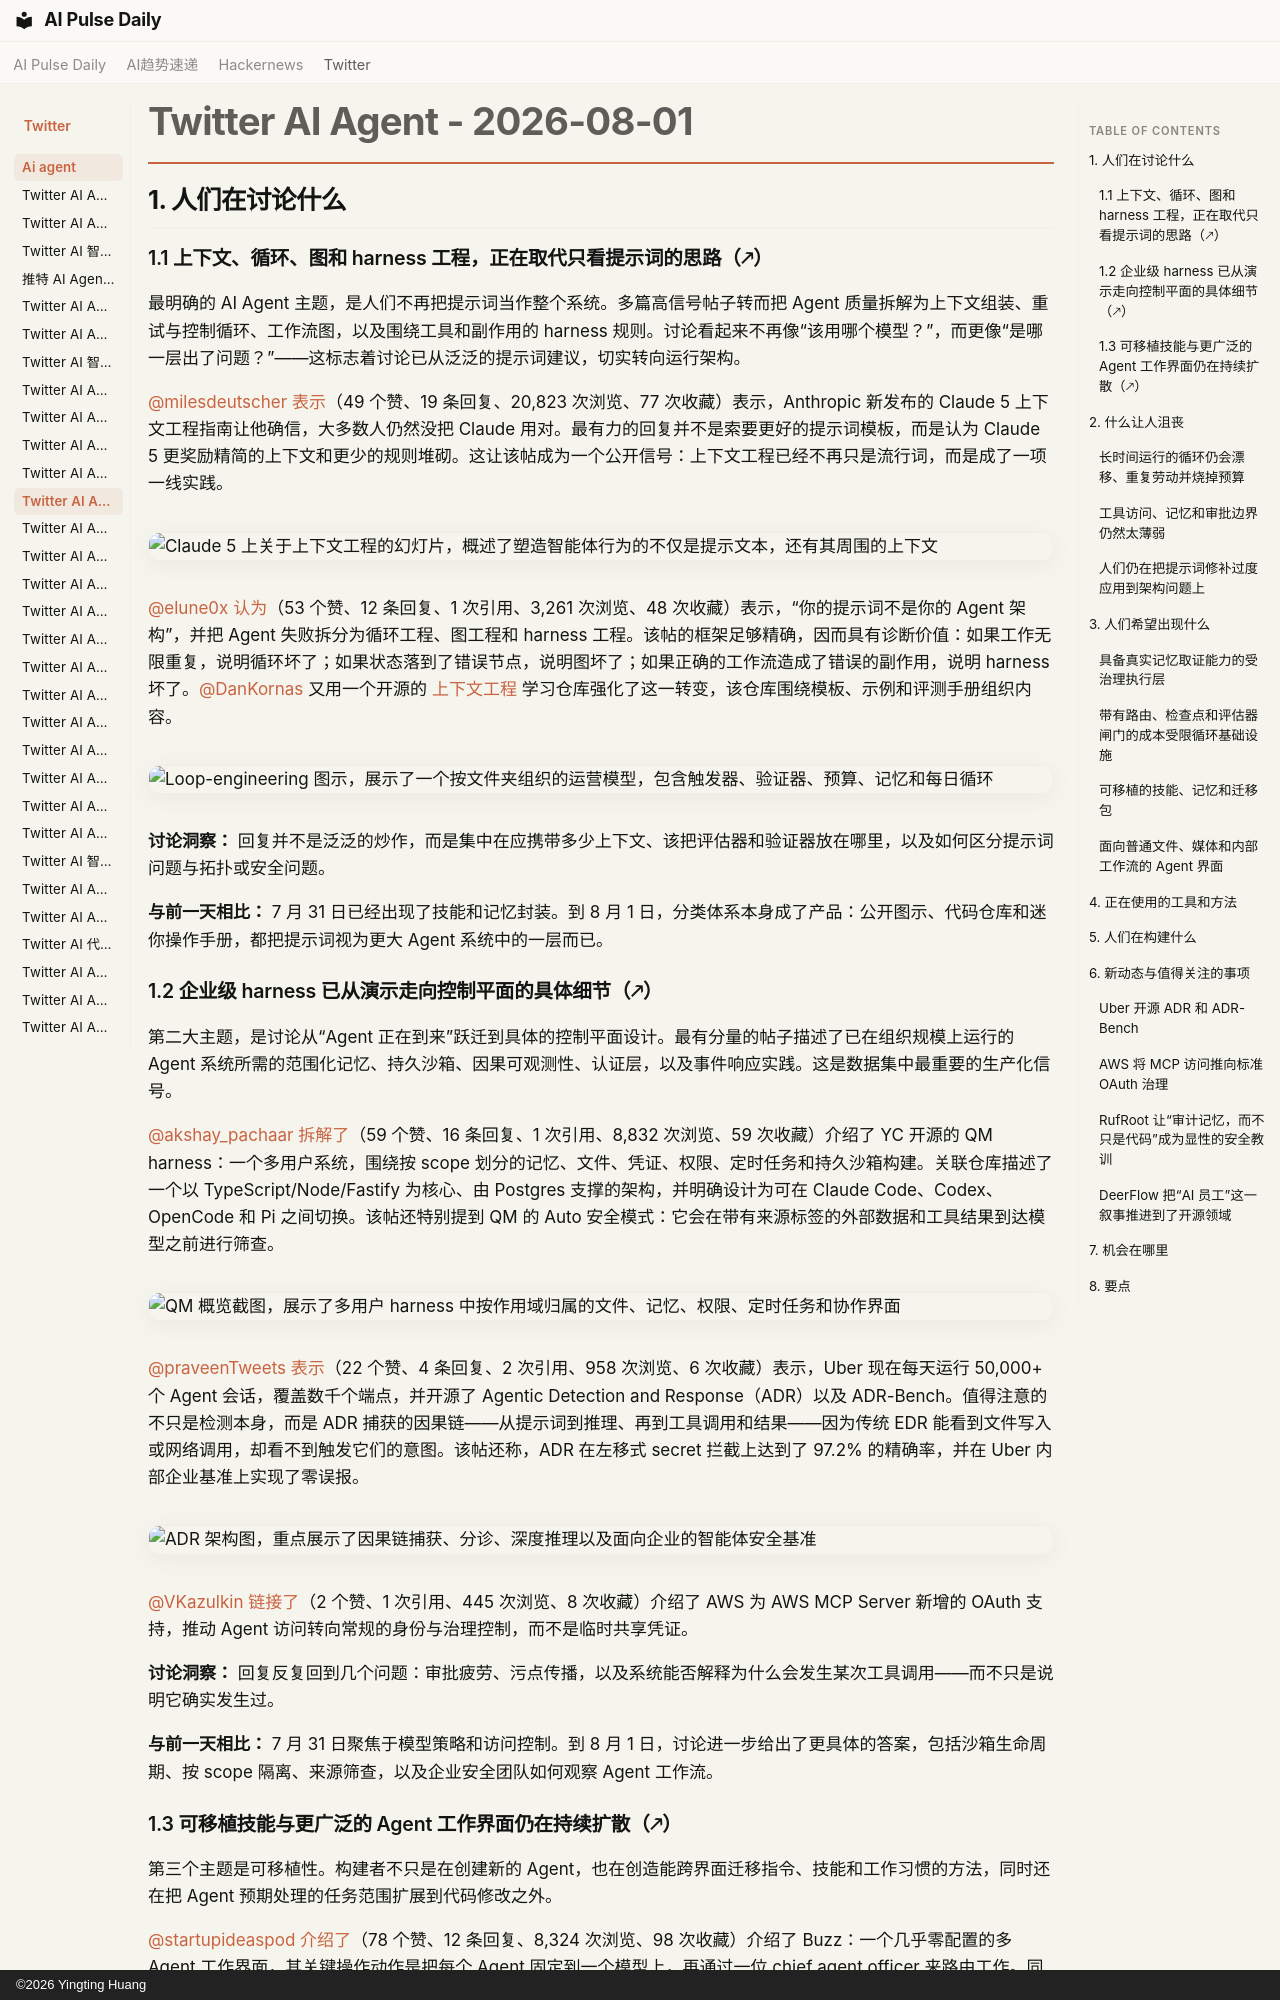

repository: vibewatch/vibewatch.github.io · page: twitter/ai-agent/2026-08-01.zh/index.html · generator: mkdocs · copyright: ©2026 Yingting Huang

# Twitter AI Agent - 2026-08-01

## 1. 人们在讨论什么

### 1.1 上下文、循环、图和 harness 工程，正在取代只看提示词的思路（🡕）

最明确的 AI Agent 主题，是人们不再把提示词当作整个系统。多篇高信号帖子转而把 Agent 质量拆解为上下文组装、重试与控制循环、工作流图，以及围绕工具和副作用的 harness 规则。讨论看起来不再像“该用哪个模型？”，而更像“是哪一层出了问题？”——这标志着讨论已从泛泛的提示词建议，切实转向运行架构。

[@milesdeutscher](https://x.com/milesdeutscher) [表示](https://x.com/milesdeutscher/status/2083448148576587878)（49 个赞、19 条回复、20,823 次浏览、77 次收藏）表示，Anthropic 新发布的 Claude 5 上下文工程指南让他确信，大多数人仍然没把 Claude 用对。最有力的回复并不是索要更好的提示词模板，而是认为 Claude 5 更奖励精简的上下文和更少的规则堆砌。这让该帖成为一个公开信号：上下文工程已经不再只是流行词，而是成了一项一线实践。

![Claude 5 上关于上下文工程的幻灯片，概述了塑造智能体行为的不仅是提示文本，还有其周围的上下文](https://pbs.twimg.com/media/HOnlDN0aIAAyfDk.jpg)

[@elune0x](https://x.com/elune0x) [认为](https://x.com/elune0x/status/2083559284898406598)（53 个赞、12 条回复、1 次引用、3,261 次浏览、48 次收藏）表示，“你的提示词不是你的 Agent 架构”，并把 Agent 失败拆分为循环工程、图工程和 harness 工程。该帖的框架足够精确，因而具有诊断价值：如果工作无限重复，说明循环坏了；如果状态落到了错误节点，说明图坏了；如果正确的工作流造成了错误的副作用，说明 harness 坏了。[@DanKornas](https://x.com/DanKornas) 又用一个开源的 [上下文工程](https://x.com/DanKornas/status/2083479329598472342) 学习仓库强化了这一转变，该仓库围绕模板、示例和评测手册组织内容。

![Loop-engineering 图示，展示了一个按文件夹组织的运营模型，包含触发器、验证器、预算、记忆和每日循环](https://pbs.twimg.com/media/HOmQ_xcXQAAhaSC.jpg)

**讨论洞察：** 回复并不是泛泛的炒作，而是集中在应携带多少上下文、该把评估器和验证器放在哪里，以及如何区分提示词问题与拓扑或安全问题。

**与前一天相比：** 7 月 31 日已经出现了技能和记忆封装。到 8 月 1 日，分类体系本身成了产品：公开图示、代码仓库和迷你操作手册，都把提示词视为更大 Agent 系统中的一层而已。

### 1.2 企业级 harness 已从演示走向控制平面的具体细节（🡕）

第二大主题，是讨论从“Agent 正在到来”跃迁到具体的控制平面设计。最有分量的帖子描述了已在组织规模上运行的 Agent 系统所需的范围化记忆、持久沙箱、因果可观测性、认证层，以及事件响应实践。这是数据集中最重要的生产化信号。

[@akshay_pachaar](https://x.com/akshay_pachaar) [拆解了](https://x.com/akshay_pachaar/status/2083551636706984356)（59 个赞、16 条回复、1 次引用、8,832 次浏览、59 次收藏）介绍了 YC 开源的 QM harness：一个多用户系统，围绕按 scope 划分的记忆、文件、凭证、权限、定时任务和持久沙箱构建。关联仓库描述了一个以 TypeScript/Node/Fastify 为核心、由 Postgres 支撑的架构，并明确设计为可在 Claude Code、Codex、OpenCode 和 Pi 之间切换。该帖还特别提到 QM 的 Auto 安全模式：它会在带有来源标签的外部数据和工具结果到达模型之前进行筛查。

![QM 概览截图，展示了多用户 harness 中按作用域归属的文件、记忆、权限、定时任务和协作界面](https://pbs.twimg.com/media/HOpDK7-b0AA-xm5.jpg)

[@praveenTweets](https://x.com/praveenTweets) [表示](https://x.com/praveenTweets/status/2083631934765449435)（22 个赞、4 条回复、2 次引用、958 次浏览、6 次收藏）表示，Uber 现在每天运行 50,000+ 个 Agent 会话，覆盖数千个端点，并开源了 Agentic Detection and Response（ADR）以及 ADR-Bench。值得注意的不只是检测本身，而是 ADR 捕获的因果链——从提示词到推理、再到工具调用和结果——因为传统 EDR 能看到文件写入或网络调用，却看不到触发它们的意图。该帖还称，ADR 在左移式 secret 拦截上达到了 97.2% 的精确率，并在 Uber 内部企业基准上实现了零误报。

![ADR 架构图，重点展示了因果链捕获、分诊、深度推理以及面向企业的智能体安全基准](https://pbs.twimg.com/media/HOqGzfhawAAuZzh.jpg)

[@VKazulkin](https://x.com/VKazulkin) [链接了](https://x.com/VKazulkin/status/2083615746014540018)（2 个赞、1 次引用、445 次浏览、8 次收藏）介绍了 AWS 为 AWS MCP Server 新增的 OAuth 支持，推动 Agent 访问转向常规的身份与治理控制，而不是临时共享凭证。

**讨论洞察：** 回复反复回到几个问题：审批疲劳、污点传播，以及系统能否解释为什么会发生某次工具调用——而不只是说明它确实发生过。

**与前一天相比：** 7 月 31 日聚焦于模型策略和访问控制。到 8 月 1 日，讨论进一步给出了更具体的答案，包括沙箱生命周期、按 scope 隔离、来源筛查，以及企业安全团队如何观察 Agent 工作流。
